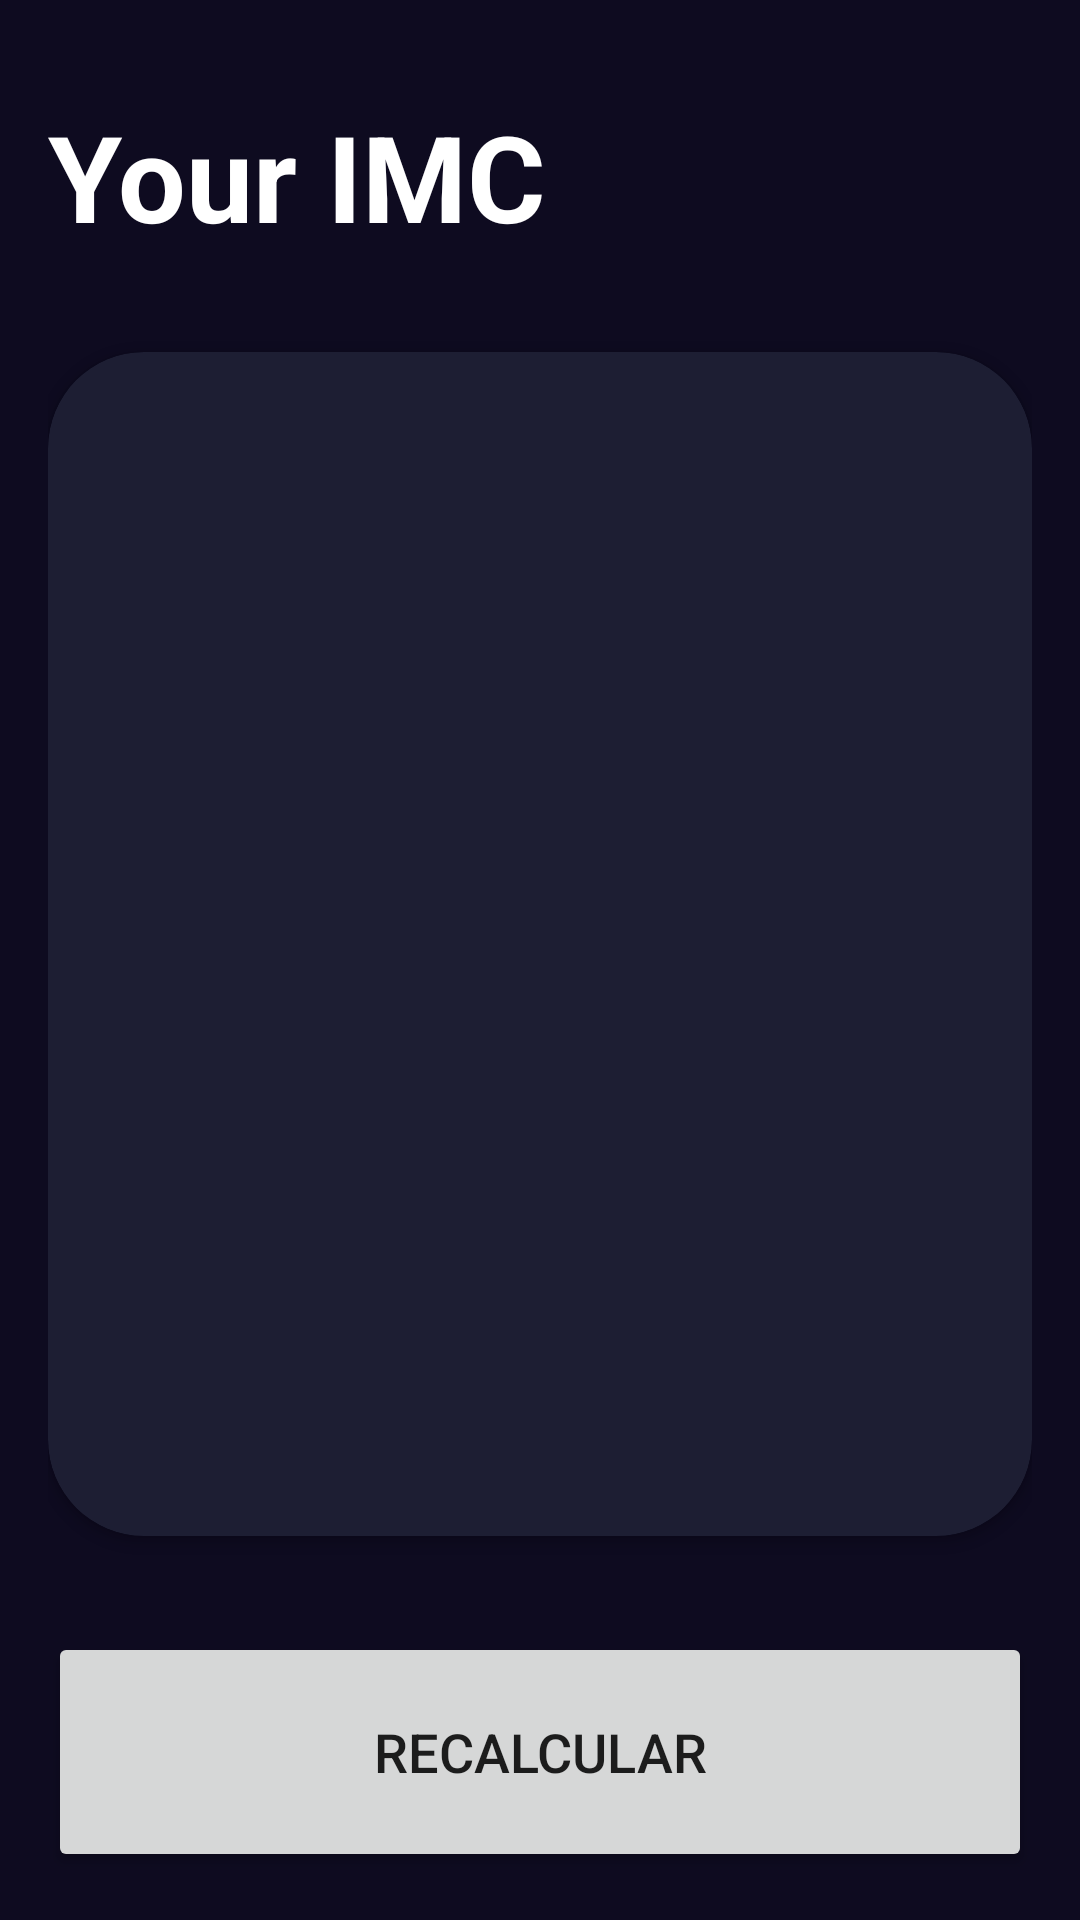

Reconstruct the res/layout file that produces this screen, plus the resources it refers to.
<!-- AndroidManifest.xml: application theme Theme.CursoAndroid -->
<!-- res/layout/activity_result_imcactivity.xml -->
<?xml version="1.0" encoding="utf-8"?>
<androidx.constraintlayout.widget.ConstraintLayout xmlns:android="http://schemas.android.com/apk/res/android"
    xmlns:app="http://schemas.android.com/apk/res-auto"
    xmlns:tools="http://schemas.android.com/tools"
    android:layout_width="match_parent"
    android:layout_height="match_parent"
    android:background="@color/background_app"
    android:padding="16dp"
    tools:context=".imccalculator.resultIMCActivity">

    <TextView
        android:id="@+id/tvTitle"
        android:layout_width="wrap_content"
        android:layout_height="wrap_content"
        android:layout_marginTop="16dp"
        android:text="@string/result"
        android:textColor="@color/white"
        android:textSize="40sp"
        android:textStyle="bold"
        app:layout_constraintStart_toStartOf="parent"
        app:layout_constraintTop_toTopOf="parent" />

    <androidx.cardview.widget.CardView
        android:layout_width="0dp"
        android:layout_height="0dp"
        android:layout_marginVertical="32dp"
        app:cardBackgroundColor="@color/background_component"
        app:cardCornerRadius="32dp"
        app:layout_constraintBottom_toTopOf="@id/btnRecalcular"
        app:layout_constraintEnd_toEndOf="parent"
        app:layout_constraintStart_toStartOf="parent"
        app:layout_constraintTop_toBottomOf="@id/tvTitle">

        <androidx.appcompat.widget.LinearLayoutCompat
            android:layout_width="match_parent"
            android:layout_height="match_parent"
            android:layout_margin="16dp"
            android:gravity="center"
            android:orientation="vertical">

            <TextView
                android:id="@+id/tvResult"
                android:layout_width="wrap_content"
                android:layout_height="wrap_content"
                android:textSize="26sp"
                android:textStyle="bold"
                tools:text="Perfecto" />

            <TextView
                android:id="@+id/tvImc"
                android:layout_width="wrap_content"
                android:layout_height="wrap_content"
                android:layout_marginVertical="64dp"
                android:textColor="@color/white"
                android:textSize="70sp"
                android:textStyle="bold"
                tools:text="Perfecto" />

            <TextView
                android:id="@+id/tvDescription"
                android:layout_width="wrap_content"
                android:layout_height="wrap_content"
                android:textColor="@color/white"
                android:textSize="26sp"
                tools:text="Perfecto" />

        </androidx.appcompat.widget.LinearLayoutCompat>
    </androidx.cardview.widget.CardView>

    <Button
        android:id="@+id/btnRecalcular"
        android:layout_width="0dp"
        android:layout_height="80dp"
        android:text="@string/recalculate"
        android:textSize="18sp"
        app:layout_constraintBottom_toBottomOf="parent"
        app:layout_constraintEnd_toEndOf="parent"
        app:layout_constraintStart_toStartOf="parent" />


</androidx.constraintlayout.widget.ConstraintLayout>
<!-- resources referenced by this layout -->
<resources>
  <color name="background_app">#0E0B20</color>
  <color name="background_component">#1D1E33</color>
  <color name="white">#FFFFFFFF</color>
  <string name="recalculate">Recalcular</string>
  <string name="result">Your IMC</string>
  <style name="Theme.CursoAndroid" parent="Theme.MaterialComponents.DayNight.DarkActionBar">
          
          <item name="colorPrimary">@color/purple_500</item>
          <item name="colorPrimaryVariant">@color/purple_700</item>
          <item name="colorOnPrimary">@color/white</item>
          
          <item name="colorSecondary">@color/teal_200</item>
          <item name="colorSecondaryVariant">@color/teal_700</item>
          <item name="colorOnSecondary">@color/black</item>
          
          <item name="android:statusBarColor">?attr/colorPrimaryVariant</item>
          
      </style>
  <color name="purple_500">#FF6200EE</color>
  <color name="purple_700">#FF3700B3</color>
  <color name="teal_200">#FF03DAC5</color>
  <color name="teal_700">#FF018786</color>
  <color name="black">#FF000000</color>
</resources>
